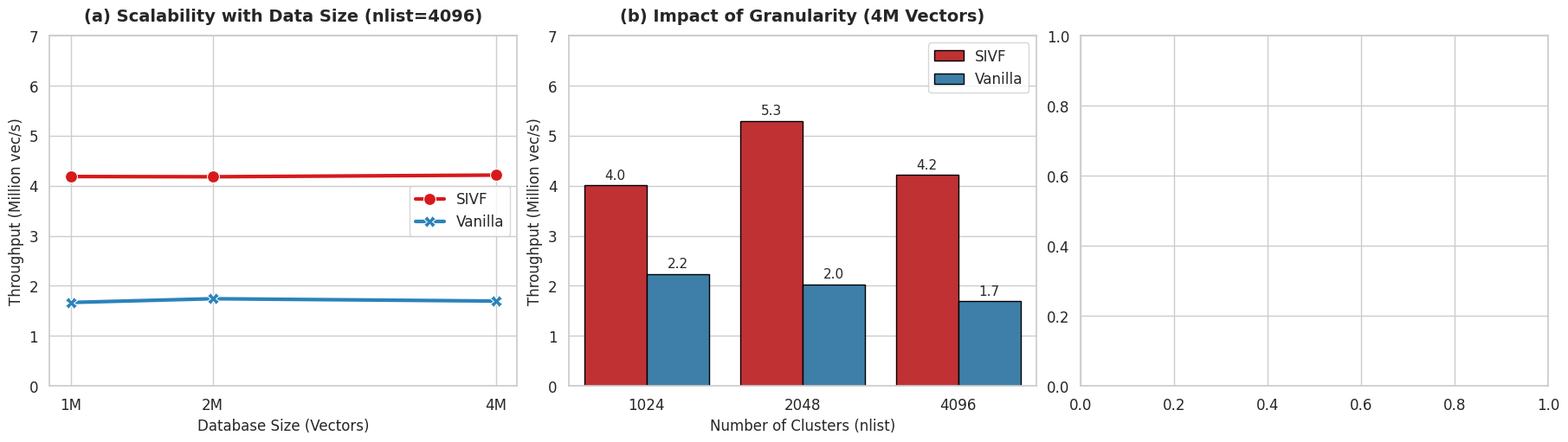

Source code (Python): (Note: this script raises an exception after producing the figure.)
import matplotlib.pyplot as plt
import pandas as pd
import seaborn as sns
import numpy as np
import os

# ==========================================
# 1. 录入最新数据 (2026-01-13 Benchmark: 1M/2M/4M)
# ==========================================
data = [
    # NB, nlist, System, QPS
    # --- 1M Vectors ---
    (1000000, 1024, 'SIVF', 5728030),
    (1000000, 1024, 'Vanilla', 2077930),
    (1000000, 2048, 'SIVF', 5307344),
    (1000000, 2048, 'Vanilla', 1863412),
    (1000000, 4096, 'SIVF', 4182976),
    (1000000, 4096, 'Vanilla', 1667996),
    
    # --- 2M Vectors ---
    (2000000, 1024, 'SIVF', 6095778),
    (2000000, 1024, 'Vanilla', 2115055),
    (2000000, 2048, 'SIVF', 3574601),
    (2000000, 2048, 'Vanilla', 1709697),
    (2000000, 4096, 'SIVF', 4178445),
    (2000000, 4096, 'Vanilla', 1742637),

    # --- 4M Vectors ---
    (4000000, 1024, 'SIVF', 4007265),
    (4000000, 1024, 'Vanilla', 2237242),
    (4000000, 2048, 'SIVF', 5293120),
    (4000000, 2048, 'Vanilla', 2029887),
    (4000000, 4096, 'SIVF', 4211634),
    (4000000, 4096, 'Vanilla', 1696161),
]

df = pd.DataFrame(data, columns=['NB', 'nlist', 'System', 'QPS'])
df['QPS_Millions'] = df['QPS'] / 1e6

# 计算 Speedup 用于热力图
pivot_sivf = df[df['System'] == 'SIVF'].set_index(['NB', 'nlist'])['QPS']
pivot_vanilla = df[df['System'] == 'Vanilla'].set_index(['NB', 'nlist'])['QPS']
speedup_df = (pivot_sivf / pivot_vanilla).reset_index()
speedup_df.rename(columns={'QPS': 'Speedup'}, inplace=True)

# ==========================================
# 2. 绘图设置 (Wide Layout)
# ==========================================
sns.set_theme(style="whitegrid", font_scale=1.1)
plt.rcParams['font.family'] = 'sans-serif' 
plt.rcParams['pdf.fonttype'] = 42 

# 创建 1行3列 的画布
fig, axes = plt.subplots(1, 3, figsize=(18, 5), constrained_layout=True)

# -------------------------------------------------------
# Subplot 1: Scalability (Throughput vs Database Size)
# 固定 nlist=4096 (最稳定、最具代表性的一组)
# -------------------------------------------------------
subset_nb = df[df['nlist'] == 4096]
sns.lineplot(
    data=subset_nb, 
    x='NB', 
    y='QPS_Millions', 
    hue='System', 
    style='System', 
    markers=True, 
    dashes=False, 
    linewidth=3,
    markersize=10,
    palette=['#d7191c', '#2b83ba'], # 红(SIVF) vs 蓝(Vanilla)
    ax=axes[0]
)
axes[0].set_title('(a) Scalability with Data Size (nlist=4096)', fontsize=14, weight='bold', pad=12)
axes[0].set_xlabel('Database Size (Vectors)', fontsize=12)
axes[0].set_ylabel('Throughput (Million vec/s)', fontsize=12)

# 更新刻度为 1M, 2M, 4M
axes[0].set_xticks([1000000, 2000000, 4000000])
axes[0].set_xticklabels(['1M', '2M', '4M'])
axes[0].set_ylim(0, 7) # SIVF最高接近6.1M，给到7比较好看
axes[0].legend(title=None, loc='center right', frameon=True)

# -------------------------------------------------------
# Subplot 2: Impact of Clustering (Throughput vs nlist)
# 固定 NB=4M (最大压力测试)
# -------------------------------------------------------
subset_nlist = df[df['NB'] == 4000000]
bar_plot = sns.barplot(
    data=subset_nlist, 
    x='nlist', 
    y='QPS_Millions', 
    hue='System', 
    palette=['#d7191c', '#2b83ba'],
    edgecolor='black',
    linewidth=1,
    ax=axes[1]
)
# Add value labels
for container in axes[1].containers:
    axes[1].bar_label(container, fmt='%.1f', padding=3, fontsize=11)

axes[1].set_title('(b) Impact of Granularity (4M Vectors)', fontsize=14, weight='bold', pad=12)
axes[1].set_xlabel('Number of Clusters (nlist)', fontsize=12)
axes[1].set_ylabel('Throughput (Million vec/s)', fontsize=12)
axes[1].set_ylim(0, 7)
axes[1].legend(title=None, loc='upper right')

# -------------------------------------------------------
# Subplot 3: Speedup Heatmap (Summary)
# -------------------------------------------------------
heatmap_data = speedup_df.pivot(index="nlist", columns="NB", values="Speedup")

# 手动创建一个字符串矩阵
annot_labels = heatmap_data.applymap(lambda v: f"{v:.2f}x")

sns.heatmap(
    heatmap_data, 
    annot=annot_labels, 
    fmt="", 
    cmap="YlGnBu", 
    linewidths=1, 
    linecolor='white',
    cbar_kws={'label': 'Speedup Factor'},
    annot_kws={"size": 13, "weight": "bold"},
    ax=axes[2]
)
axes[2].set_title('(c) Speedup Factor (ElasticIVF vs Vanilla)', fontsize=14, weight='bold', pad=12)
axes[2].set_xlabel('Database Size (NB)', fontsize=12)
axes[2].set_ylabel('Number of Clusters (nlist)', fontsize=12)
axes[2].set_xticklabels(['1M', '2M', '4M'])
axes[2].set_yticklabels(heatmap_data.index, rotation=0)

# ==========================================
# Save
# ==========================================
# 自动保存图片，您可以直接下载
plt.savefig(os.path.expanduser('~/ElasticIVF/hpdic/paper/TR2026/figures/performance_add.pdf'), format='pdf', dpi=300, bbox_inches='tight')
